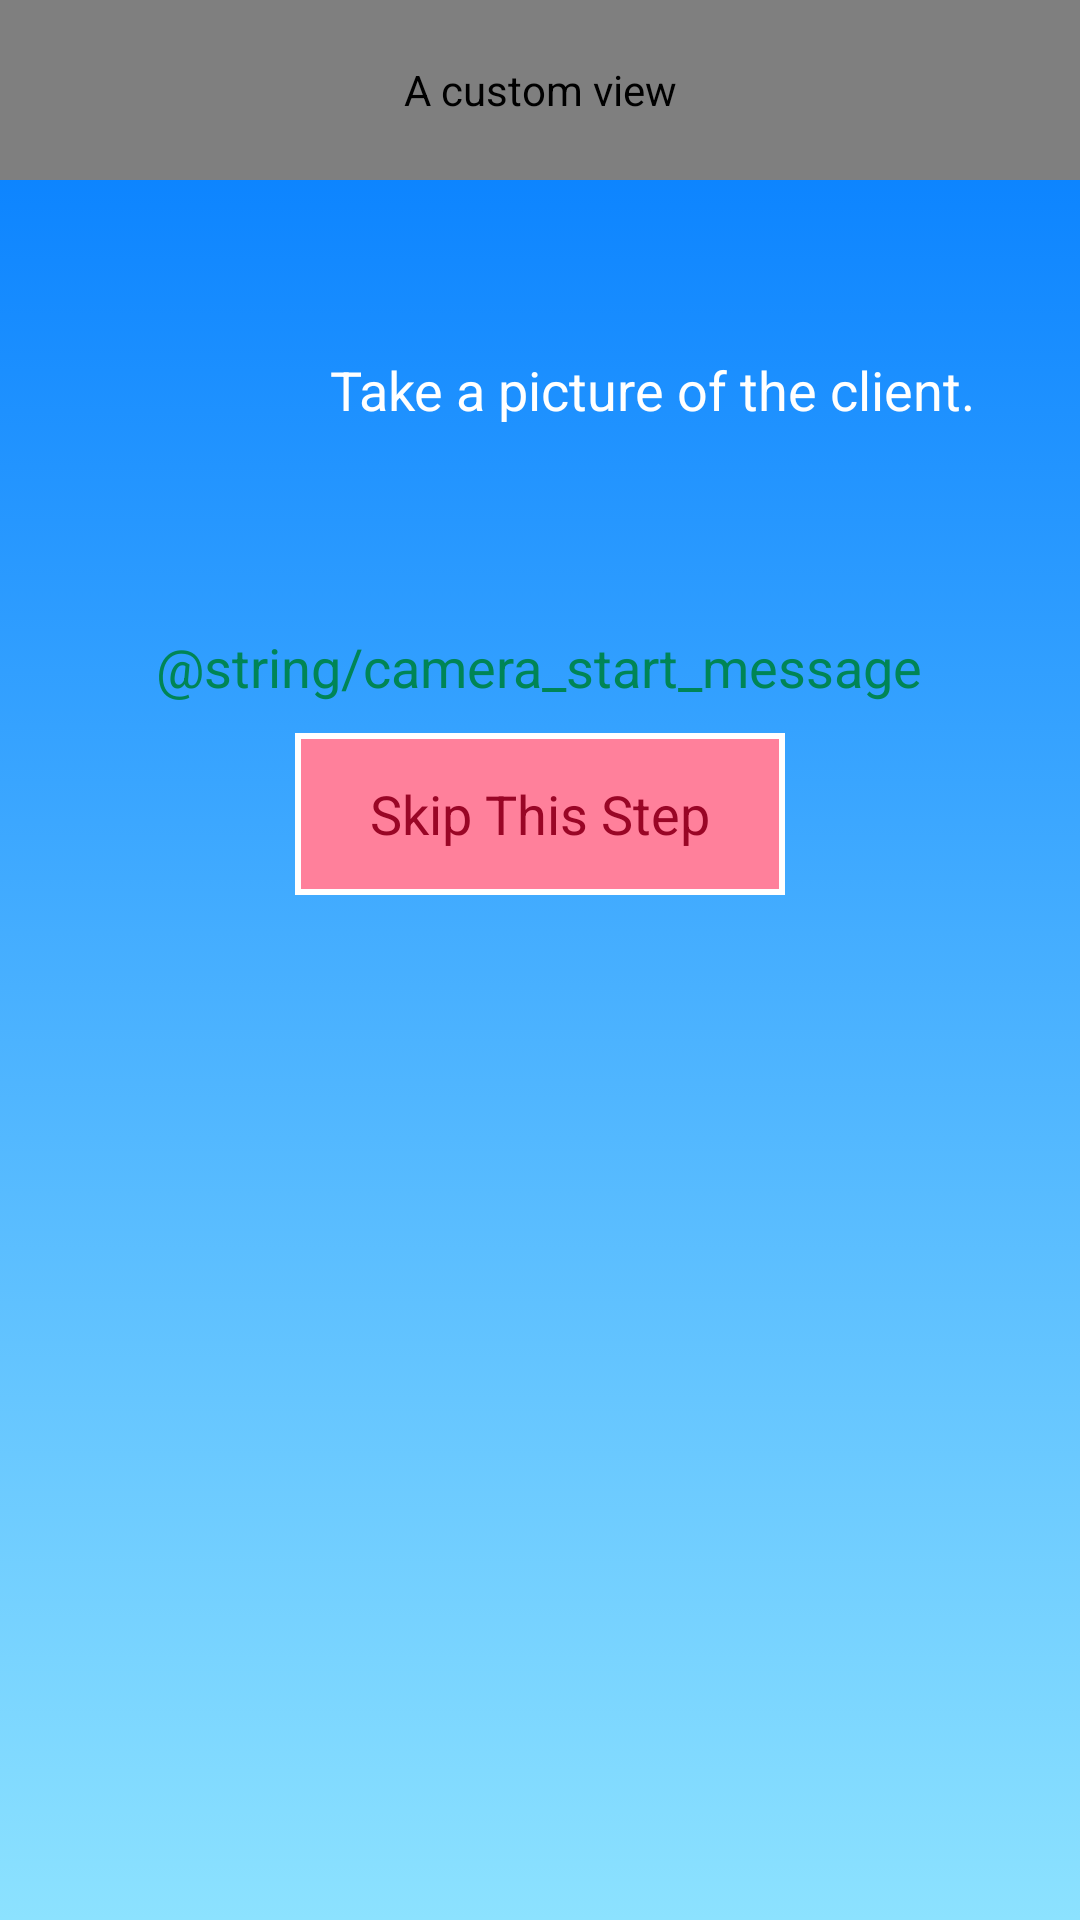

Write the Android layout XML for this screen, with the resource values it uses.
<!-- AndroidManifest.xml: application theme AppTheme -->
<!-- res/layout/activity_cap_camera.xml -->
<?xml version="1.0" encoding="utf-8"?>
<RelativeLayout xmlns:android="http://schemas.android.com/apk/res/android"
    android:layout_width="fill_parent"
    android:layout_height="fill_parent"
    android:background="@color/welcome_gradient"
    android:orientation="vertical" >

    <com.clarityforandroid.views.Clarity_CurrentUserView
        android:id="@+id/currentUserView"
        android:layout_width="match_parent"
        android:layout_height="60dip"
        android:layout_alignParentTop="true"
        android:contentDescription="@string/custom_descript" />

    <ScrollView
        android:layout_width="fill_parent"
        android:layout_height="fill_parent"
        android:layout_below="@id/currentUserView"
        android:layout_marginTop="20dip" >

        <RelativeLayout
            android:layout_width="fill_parent"
            android:layout_height="wrap_content"
            android:paddingBottom="25dip"
            android:paddingLeft="10dip"
            android:paddingRight="10dip" >

            <RelativeLayout
                android:id="@+id/title"
                android:layout_width="fill_parent"
                android:layout_height="wrap_content"
                android:paddingBottom="25dip"
                android:paddingLeft="10dip"
                android:paddingRight="10dip" >

                <ImageView
                    android:id="@+id/stepTwo"
                    android:layout_width="75dip"
                    android:layout_height="75dip"
                    android:contentDescription="@string/image_descript" />

                <TextView
                    android:id="@+id/cameraInstructions"
                    android:layout_width="wrap_content"
                    android:layout_height="wrap_content"
                    android:paddingLeft="15dip"
                    android:layout_centerVertical="true"
                    android:layout_toRightOf="@id/stepTwo"
                    android:contentDescription="@string/textview_descript"
                    android:text="@string/cameraInstructions"
                    android:textColor="#FFFFFF"
                    android:textSize="18sp" />
            </RelativeLayout>

            <ImageView
                    android:id="@+id/tutorialPicture"
                    android:layout_width="wrap_content"
                    android:layout_height="wrap_content"
                    android:layout_marginTop="15dip"
                    android:layout_below="@id/title"
                    android:layout_centerHorizontal="true"
                    android:contentDescription="@string/image_descript" />
            
            <Button
                android:id="@+id/start_camera_button"
                android:layout_width="wrap_content"
                android:layout_height="wrap_content"
                android:layout_below="@id/tutorialPicture"
                android:layout_centerHorizontal="true"
                android:layout_marginTop="15dip"
                android:background="@drawable/green_button"
                android:contentDescription="@string/custom_descript"
                android:paddingLeft="25dip"
                android:paddingRight="25dip"
                android:text="@string/camera_start_message"
                android:textColor="#008556"
                android:textSize="18sp" />

            <Button
                android:id="@+id/skip_camera_button"
                android:layout_width="wrap_content"
                android:layout_height="wrap_content"
                android:layout_below="@id/start_camera_button"
                android:layout_centerHorizontal="true"
                android:layout_marginTop="10dip"
                android:background="@drawable/red_button"
                android:contentDescription="@string/custom_descript"
                android:paddingLeft="25dip"
                android:paddingRight="25dip"
                android:text="@string/skip_camera_message"
                android:textColor="#990626"
                android:textSize="18sp" />
        </RelativeLayout>
    </ScrollView>

</RelativeLayout>
<!-- resources referenced by this layout -->
<resources>
  <!-- drawable red_button (drawable) -->
  <?xml version="1.0" encoding="utf-8"?>
    
  
  <selector xmlns:android="http://schemas.android.com/apk/res/android">  
      <item android:state_pressed="true" android:drawable="@drawable/buttonred_pressedstyling" />   
      <item android:drawable="@drawable/buttonred_styling" />   
  </selector>
  <string name="cameraInstructions">Take a picture of the client.</string>
  <string name="custom_descript">A custom view</string>
  <string name="image_descript">An image</string>
  <string name="skip_camera_message">Skip This Step</string>
  <string name="textview_descript">A text view</string>
  <style name="AppTheme" parent="AppBaseTheme">
          
      </style>
  <!-- drawable buttonred_pressedstyling (drawable) -->
  <?xml version="1.0" encoding="utf-8"?>
   
  <layer-list xmlns:android="http://schemas.android.com/apk/res/android">
   
      <item >
          <shape android:shape="rectangle">
              <solid android:color="#FFFFFF"/>
          </shape>
      </item>
      
      <item android:bottom="2dp" android:top="2dp" android:left="2dp" android:right="2dp">
          <shape android:shape="rectangle">
              <solid android:color="#FF6183"/>
              <size android:height="50dp" />
          </shape>
      </item>
   
  </layer-list>
  <!-- drawable buttonred_styling (drawable) -->
  <?xml version="1.0" encoding="utf-8"?>
   
  <layer-list xmlns:android="http://schemas.android.com/apk/res/android">
   
      <item >
          <shape android:shape="rectangle">
              <solid android:color="#FFFFFF"/>
          </shape>
      </item>
      
      <item android:bottom="2dp" android:top="2dp" android:left="2dp" android:right="2dp">
          <shape android:shape="rectangle">
              <solid android:color="#FF809B"/>
              <size android:height="50dp" />
          </shape>
      </item>
   
  </layer-list>
  <style name="AppBaseTheme" parent="android:Theme.Light">
          
      </style>
</resources>
